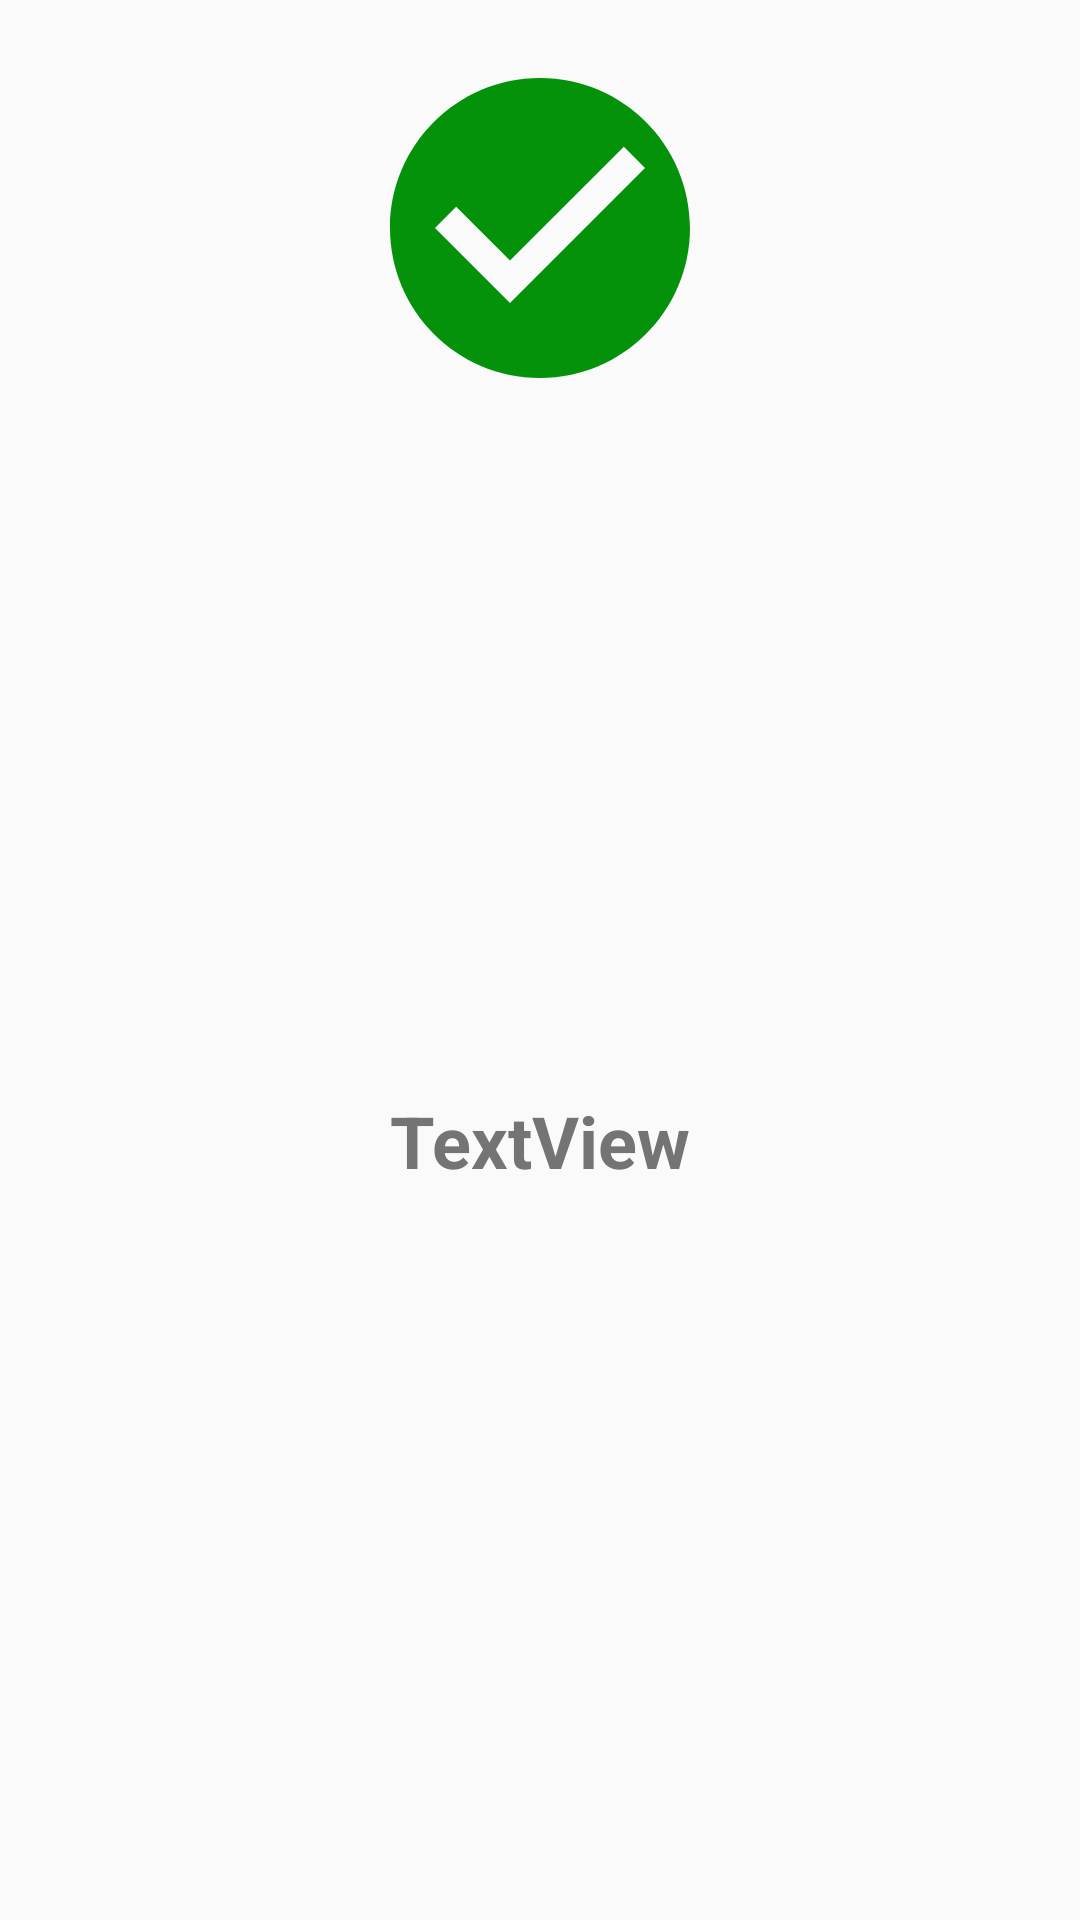

The Android layout XML behind this screen, and the referenced resources:
<!-- AndroidManifest.xml: application theme AppTheme -->
<!-- res/layout/information_dialog.xml -->
<?xml version="1.0" encoding="utf-8"?>
<androidx.constraintlayout.widget.ConstraintLayout xmlns:android="http://schemas.android.com/apk/res/android"
    xmlns:app="http://schemas.android.com/apk/res-auto"
    xmlns:tools="http://schemas.android.com/tools"
    android:layout_width="match_parent"
    android:layout_height="wrap_content">

    <ImageView
        android:id="@+id/image"
        android:layout_width="0dp"
        android:layout_height="wrap_content"
        android:layout_marginTop="16dp"
        app:layout_constraintEnd_toEndOf="parent"
        app:layout_constraintStart_toStartOf="parent"
        app:layout_constraintTop_toTopOf="parent"
        app:srcCompat="@drawable/ic_baseline_check_circle_24" />

    <TextView
        android:id="@+id/message"
        android:layout_width="wrap_content"
        android:layout_height="wrap_content"
        android:layout_marginBottom="16dp"
        android:text="TextView"
        android:textColor="#747474"
        android:textSize="24sp"
        android:textStyle="bold"
        app:layout_constraintBottom_toBottomOf="parent"
        app:layout_constraintEnd_toEndOf="parent"
        app:layout_constraintStart_toStartOf="parent"
        app:layout_constraintTop_toBottomOf="@+id/image" />

</androidx.constraintlayout.widget.ConstraintLayout>
<!-- resources referenced by this layout -->
<resources>
  <!-- drawable ic_baseline_check_circle_24 (drawable) -->
  <vector android:height="120dp" android:tint="#05920B"
      android:viewportHeight="24" android:viewportWidth="24"
      android:width="120dp" xmlns:android="http://schemas.android.com/apk/res/android">
      <path android:fillColor="@android:color/white" android:pathData="M12,2C6.48,2 2,6.48 2,12s4.48,10 10,10 10,-4.48 10,-10S17.52,2 12,2zM10,17l-5,-5 1.41,-1.41L10,14.17l7.59,-7.59L19,8l-9,9z"/>
  </vector>
  <style name="AppTheme" parent="Theme.AppCompat.Light.DarkActionBar">
          
          <item name="colorPrimary">@color/colorPrimary</item>
          <item name="colorPrimaryDark">@color/colorPrimaryDark</item>
          <item name="colorAccent">@color/colorAccent</item>
      </style>
  <color name="colorPrimary">#000000</color>
  <color name="colorPrimaryDark">#0C0C0C</color>
  <color name="colorAccent">#FFFFFF</color>
</resources>
